Run: headless pygame with SDL's dummy video driver; simulated clock (each Clock.tick advances the game by its frame time, no real sleeping); random seed 0; keys injected as events and as key.get_pressed() state; mouse plan: one left click at the window centre at the start of phase 2, then a move to the lower-right quarter at the start of phase 3.
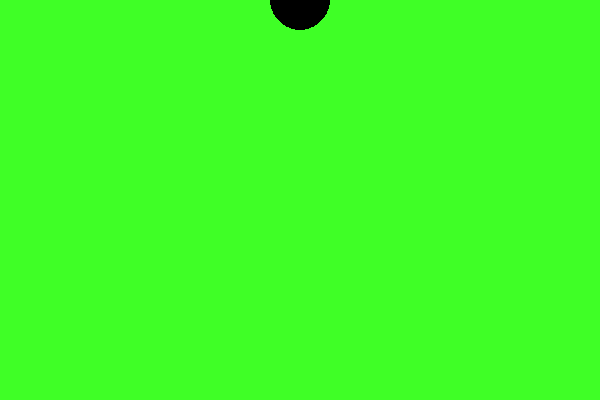
Frame 1 of 4 · flips 1–60 · no input
Frame 2 of 4 · flips 61–180 · clicked the window centre · tapped SPACE, RETURN · held RIGHT (→), D · screen unchanged from frame 1, image omitted
Frame 3 of 4 · flips 181–300 · moved the mouse to the lower-right quarter · held DOWN (↓), S · screen unchanged from frame 2, image omitted
Frame 4 of 4 · flips 301–420 · held LEFT (←), A, UP (↑), W · screen unchanged from frame 3, image omitted

The pygame program that drew these frames:

import sys
import pygame

from pygame.locals import *
from random import random, randint
from math import sqrt

WIDTH = 600
HEIGHT = 400

BGCOLOR = (63, 255, 38)
BALLCOLOR = (0, 0, 0)

def random_colour():
    r = randint(0, 255)
    g = randint(0, 255)
    b = randint(0, 255)
    return (r, g, b)

class Ball(object):
    def __init__(self, start_x, start_y, radius):
        self.posX = start_x
        self.posY = start_y
        self.velX = 0
        self.velY = 0
        self.radius = radius

    def draw(self, surface):
        pygame.draw.circle(
            surface,
            BALLCOLOR,
            (int(self.posX), int(self.posY)),
            int(self.radius))

    def update(self):
        self.velY += 0.00001
        self.posY += self.velY

ball = Ball(WIDTH / 2, HEIGHT / 2, 30)

class Game(object):
    def __init__(self, surf, score = 0):
        self.surface = surf
        ### Variavel n�o tem ()
        self.score = score
        ### Uma fun��o tem ()
        self.reset()

    def reset(self):
        ball.posX = WIDTH / 2
        ball.posY = 0
        
        ball.velX = 0
        ball.velY = 0
        
        self.score = 0

    def dist(self, p1, p2):
        return sqrt((p1[0] - p2[0])**2 + (p1[1]-p2[1])**2)

    def draw(self):
        self.surface.fill(BGCOLOR)
        ball.draw(self.surface)

    def update(self):
        ball.update()

        if ball.posY > HEIGHT:
            self.reset() 

    def handle_click(self, ev):
        if ev.button == 1:
            posBall = (ball.posX, ball.posY)
            posMouse = ev.pos
            d = self.dist(posBall, posMouse)
            if d <= ball.radius:
                ball.velY = -0.05
            else:
                pass
        elif ev.button == 3:
            pass
            


screen = pygame.display.set_mode((WIDTH, HEIGHT))
game = Game(screen)

while True:
    for ev in pygame.event.get():
        if ev.type == QUIT:
            pygame.quit()
            sys.exit()
        elif ev.type == MOUSEBUTTONDOWN:
            game.handle_click(ev)
        elif ev.type == KEYDOWN:
            if ev.key == K_u:
                game.reset()

    game.update()
    game.draw()
    pygame.display.update()
